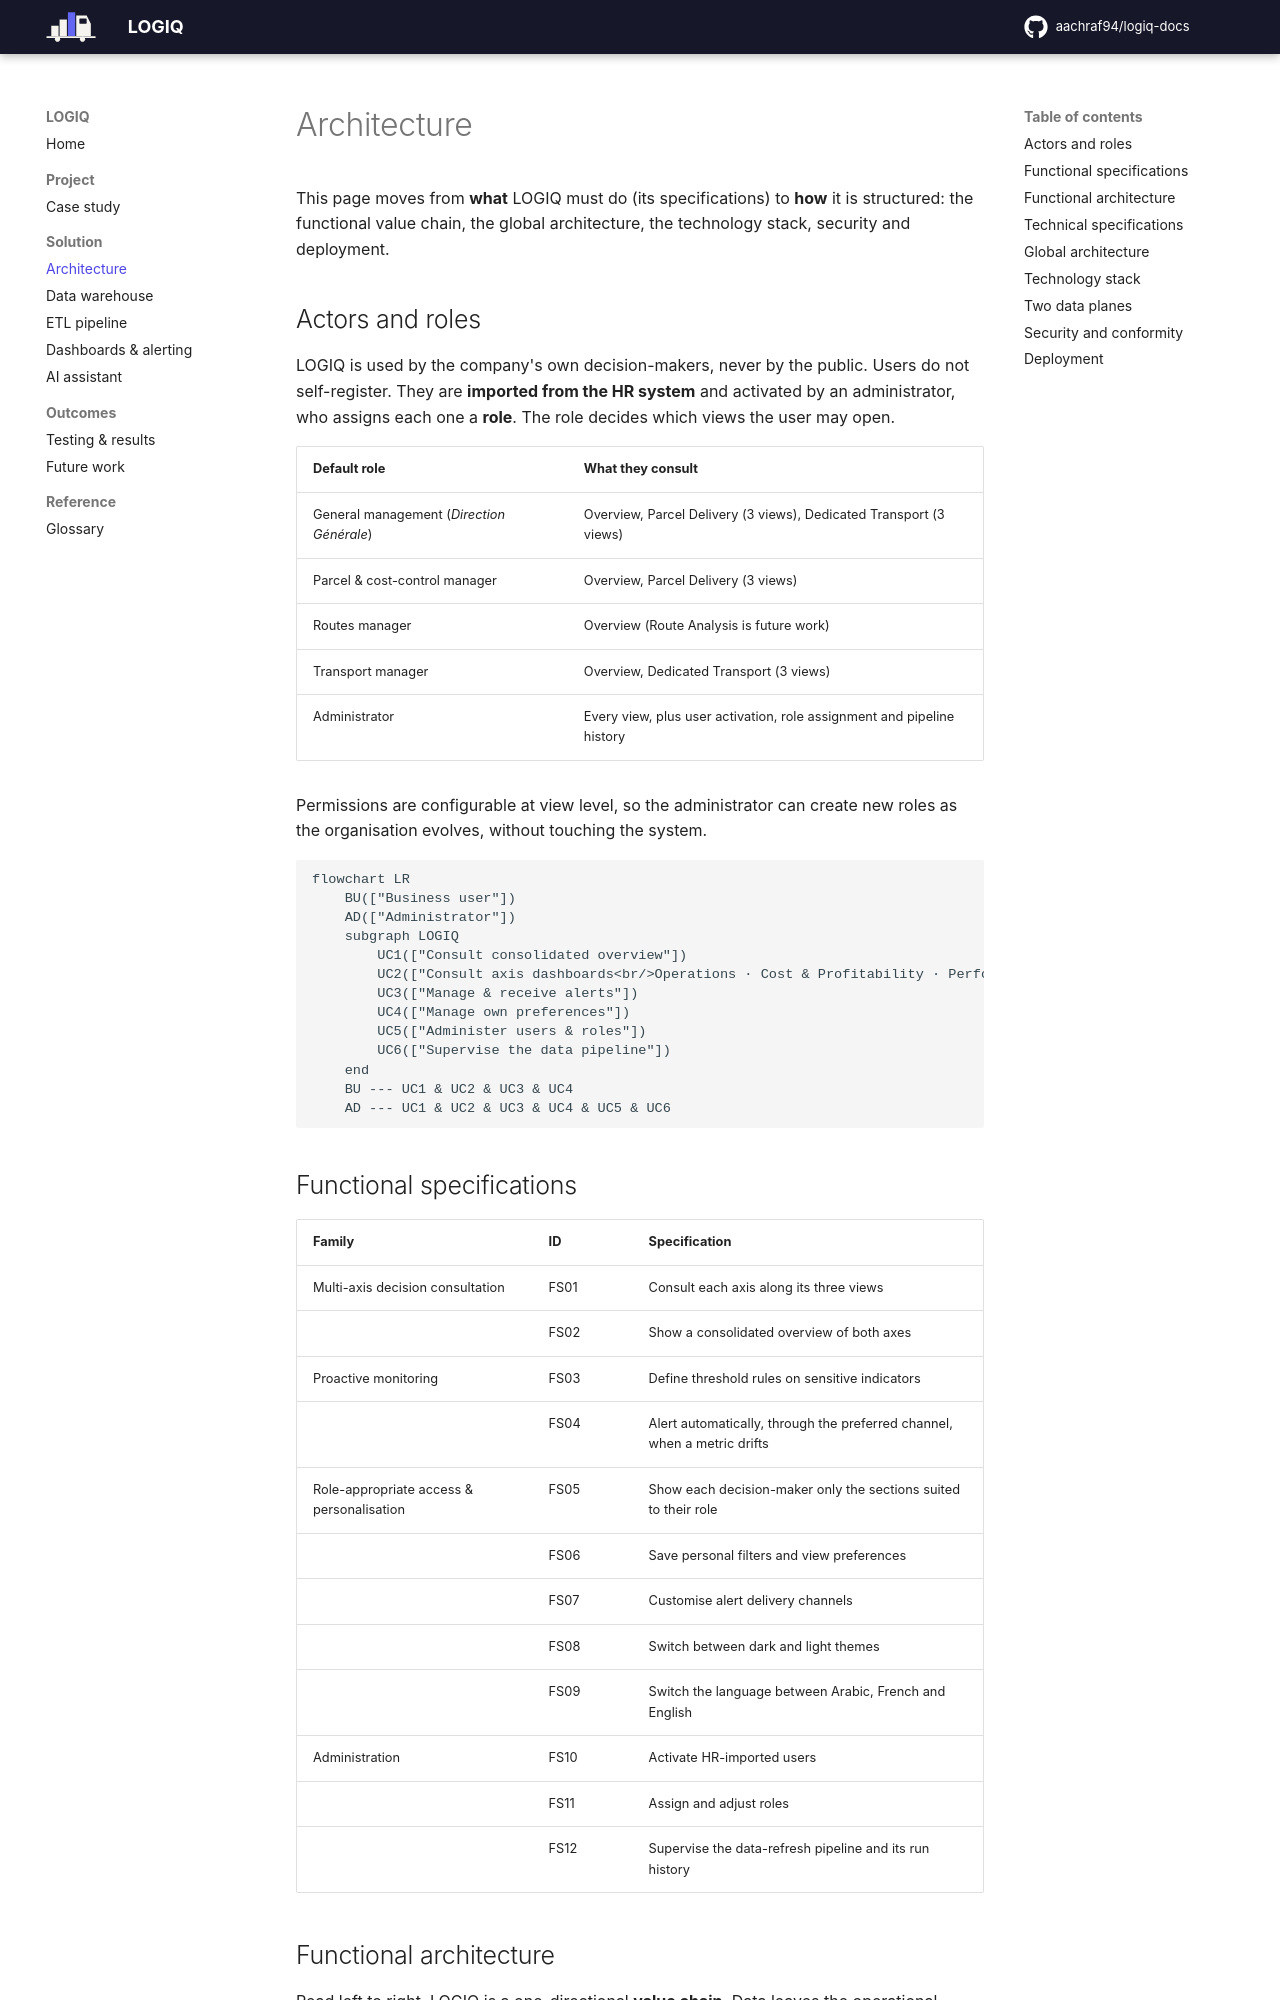

repository: aachraf94/logiq-docs · page: architecture/index.html · generator: mkdocs

# Architecture

This page moves from **what** LOGIQ must do (its specifications) to **how** it is structured: the
functional value chain, the global architecture, the technology stack, security and deployment.

## Actors and roles

LOGIQ is used by the company's own decision-makers, never by the public. Users do not
self-register. They are **imported from the HR system** and activated by an administrator, who
assigns each one a **role**. The role decides which views the user may open.

| Default role | What they consult |
|---|---|
| General management (*Direction Générale*) | Overview, Parcel Delivery (3 views), Dedicated Transport (3 views) |
| Parcel & cost-control manager | Overview, Parcel Delivery (3 views) |
| Routes manager | Overview (Route Analysis is future work) |
| Transport manager | Overview, Dedicated Transport (3 views) |
| Administrator | Every view, plus user activation, role assignment and pipeline history |

Permissions are configurable at view level, so the administrator can create new roles as the
organisation evolves, without touching the system.

```mermaid
flowchart LR
    BU(["Business user"])
    AD(["Administrator"])
    subgraph LOGIQ
        UC1(["Consult consolidated overview"])
        UC2(["Consult axis dashboards<br/>Operations · Cost & Profitability · Performance"])
        UC3(["Manage & receive alerts"])
        UC4(["Manage own preferences"])
        UC5(["Administer users & roles"])
        UC6(["Supervise the data pipeline"])
    end
    BU --- UC1 & UC2 & UC3 & UC4
    AD --- UC1 & UC2 & UC3 & UC4 & UC5 & UC6
```

## Functional specifications

| Family | ID | Specification |
|---|---|---|
| Multi-axis decision consultation | FS01 | Consult each axis along its three views |
| | FS02 | Show a consolidated overview of both axes |
| Proactive monitoring | FS03 | Define threshold rules on sensitive indicators |
| | FS04 | Alert automatically, through the preferred channel, when a metric drifts |
| Role-appropriate access & personalisation | FS05 | Show each decision-maker only the sections suited to their role |
| | FS06 | Save personal filters and view preferences |
| | FS07 | Customise alert delivery channels |
| | FS08 | Switch between dark and light themes |
| | FS09 | Switch the language between Arabic, French and English |
| Administration | FS10 | Activate HR-imported users |
| | FS11 | Assign and adjust roles |
| | FS12 | Supervise the data-refresh pipeline and its run history |

## Functional architecture

Read left to right, LOGIQ is a one-directional **value chain**. Data leaves the operational
systems, is processed and consolidated into one reliable base, and then forks into two
decision-ready outputs: **presentation** (answering questions when they are asked) and **alerts**
(answering them before they are asked).

<figure markdown="span">
  ![Functional architecture](assets/functional-architecture.png){ loading=lazy .on-white }
  <figcaption>Functional architecture: from operational sources to decision-ready outputs.</figcaption>
</figure>

Two further responsibilities cut across the whole chain. **Access & personalisation** filters
every interaction by role and remembers preferences. **Administration** governs users, roles and
the processing pipeline.
